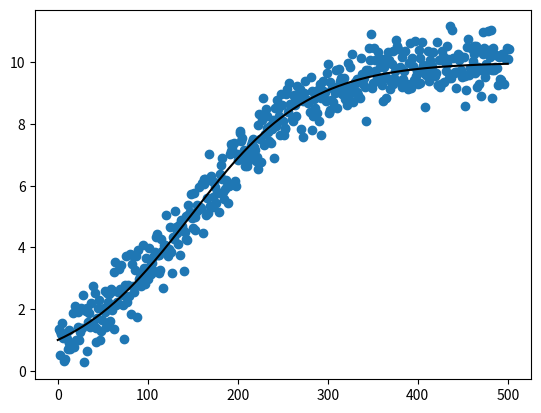

This chart was generated by the following Python code:
import matplotlib.pyplot as plt
import numpy as np
class ODENumerical:

    def __init__(self, lambda_val = 0.1, n_init = 1, c = 10):
        self.lambda_val = lambda_val
        self.n_init = n_init
        self.c = c

    def differential_func(self, N):
        return self.lambda_val*(1 - (N/self.c))*N

    def euler_solution(self):
        dt = 0.15
        euler_array = [self.n_init]

        n = self.n_init
        while len(euler_array) <= 500:

            n += dt*self.differential_func(n)
            euler_array.append(n)
        return euler_array


def plot_numerical_noise():
    a = ODENumerical()
    numerical_sol = np.asanyarray(a.euler_solution())
    mu, sigma = 0, 0.5
    # creating a noise with the same dimension as the dataset
    noise = np.random.normal(mu, sigma, [np.shape(numerical_sol)[0], ])
    numerical_noisy = numerical_sol + noise
    index_array = np.arange(1,np.shape(numerical_sol)[0]+1)
    plt.scatter(index_array, numerical_noisy)
    plt.plot(numerical_sol, color = "black")
    #plt.plot(numerical_noisy, "b.")
    plt.show()

plot_numerical_noise()

